Photos from the image-classification dataset "image_machine_learning" in the GitHub repository YoanBosko/TUBESAI. Its 4 classes are: manusia AI, human real photo, pemandangan AI, landscape real photo.

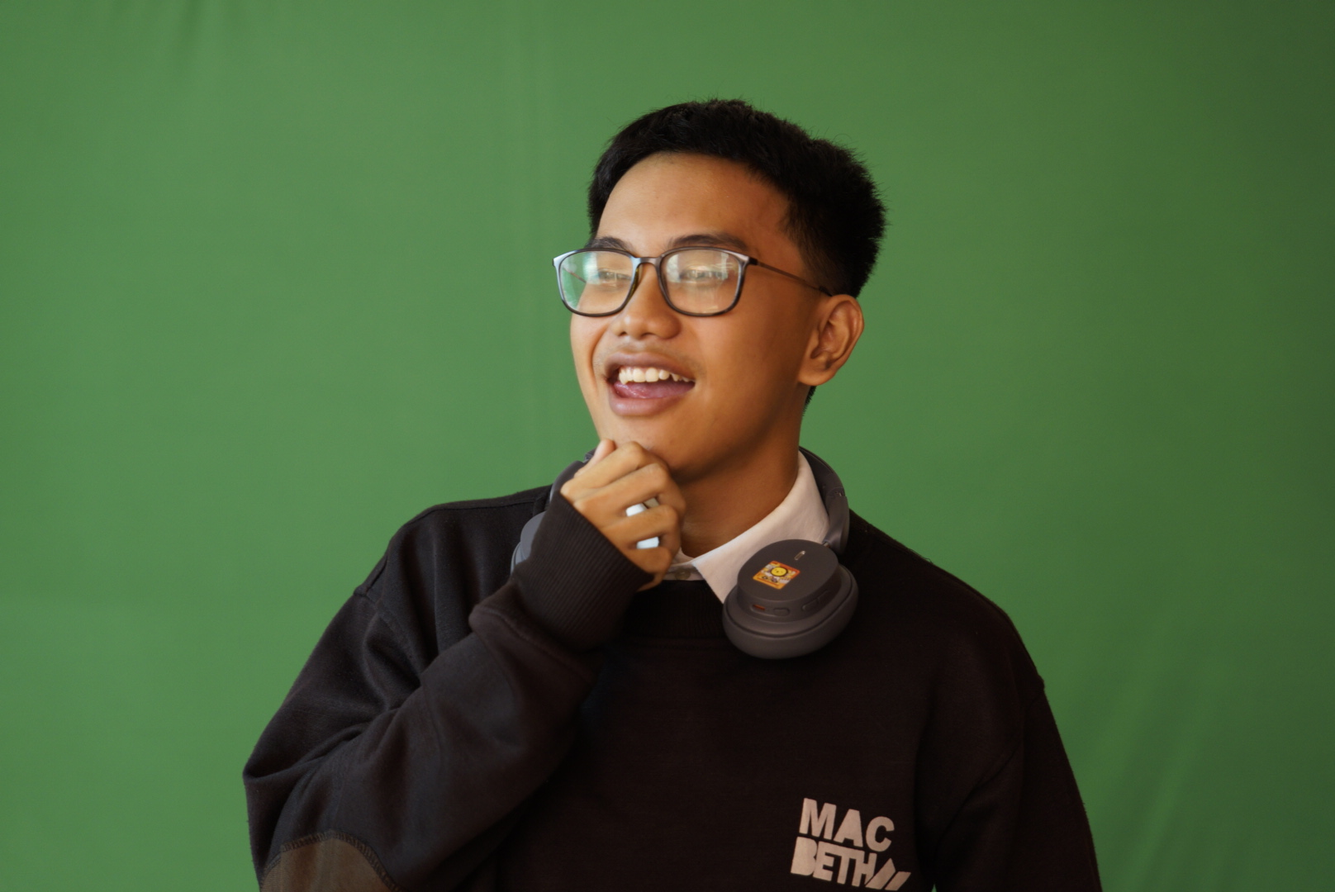
Label: human real photo

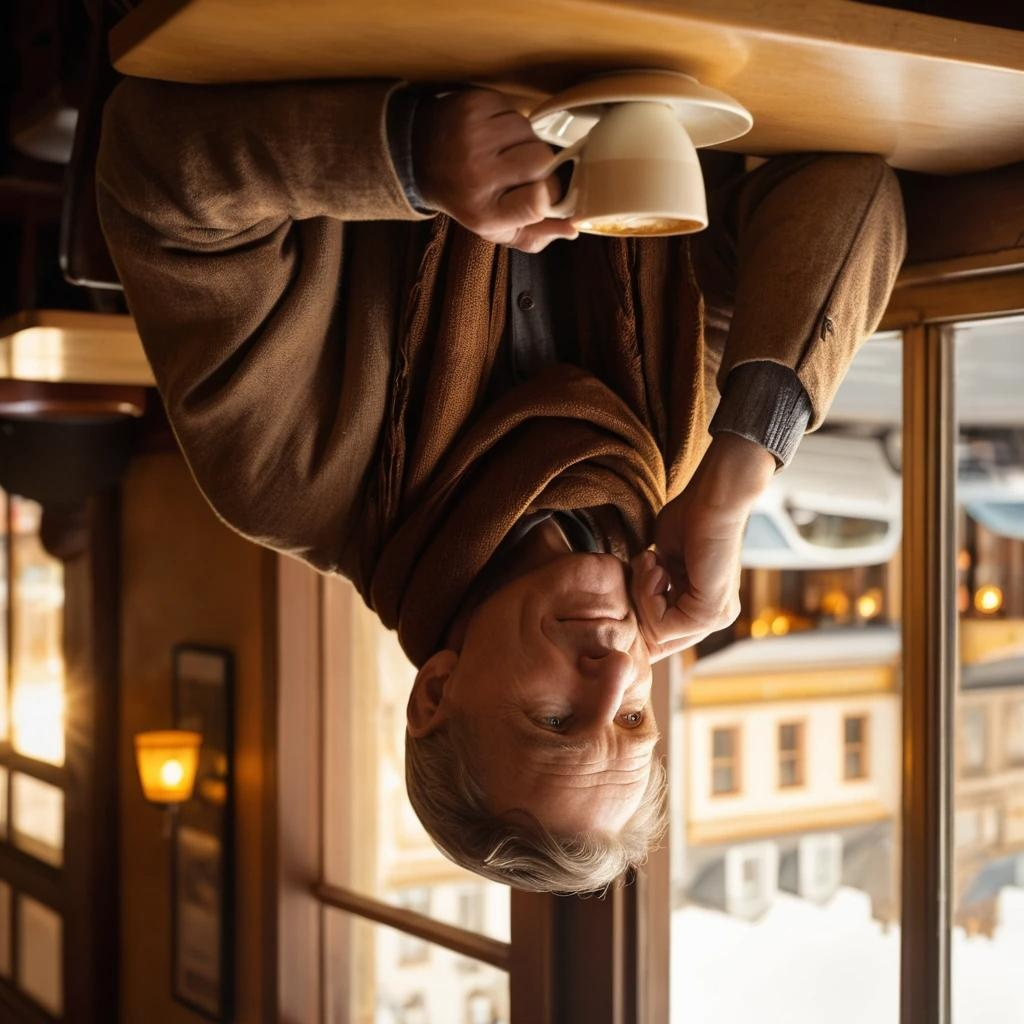
Label: manusia AI

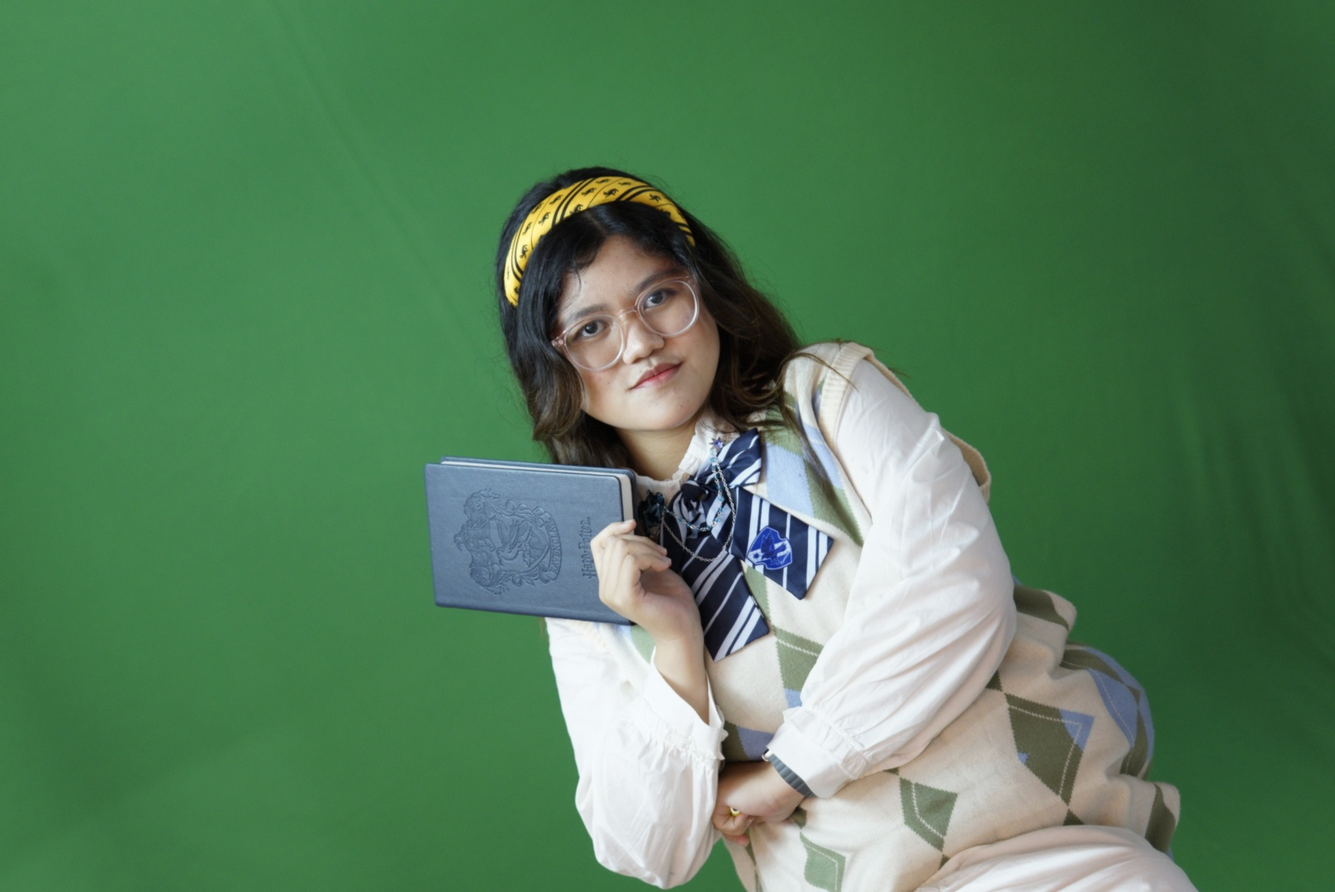
Label: human real photo

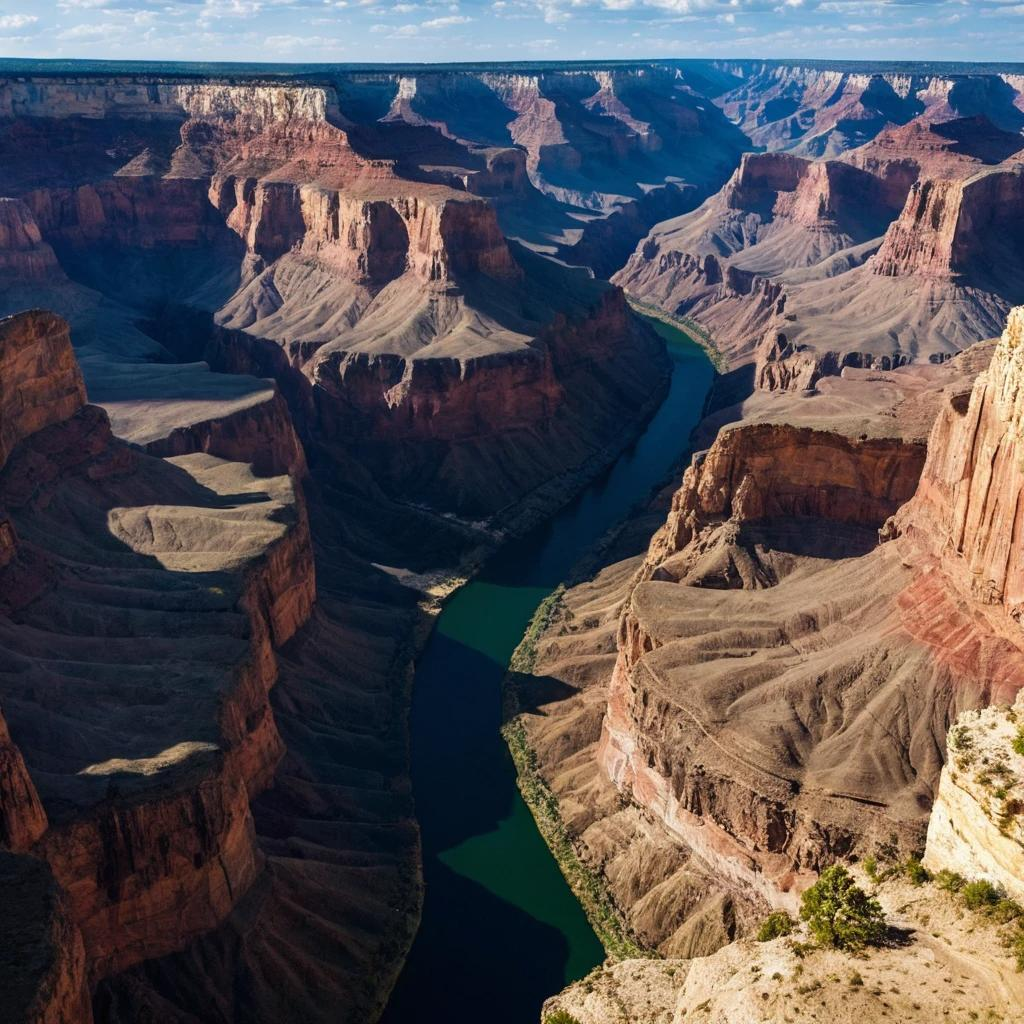
Label: pemandangan AI

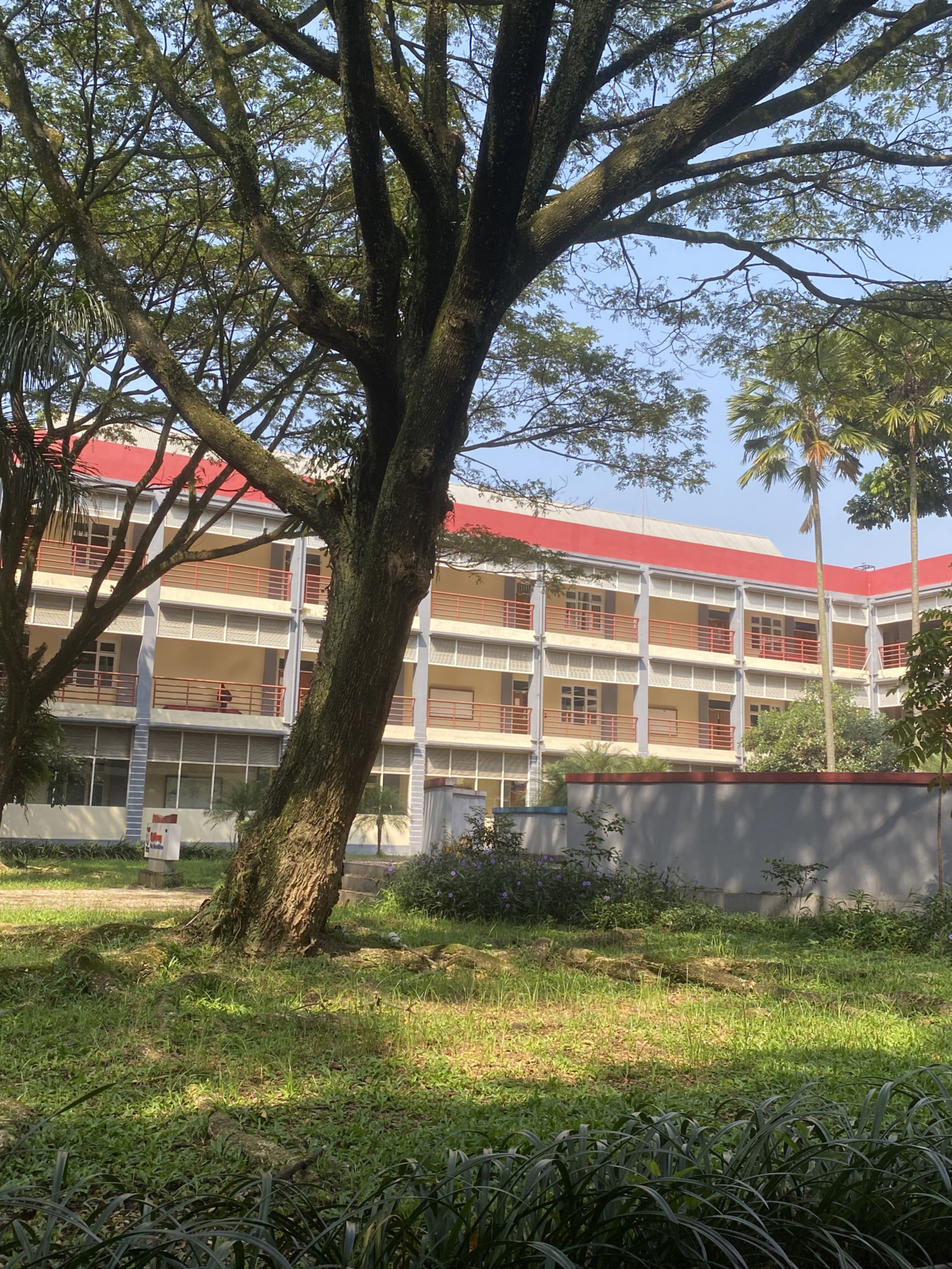
Label: landscape real photo

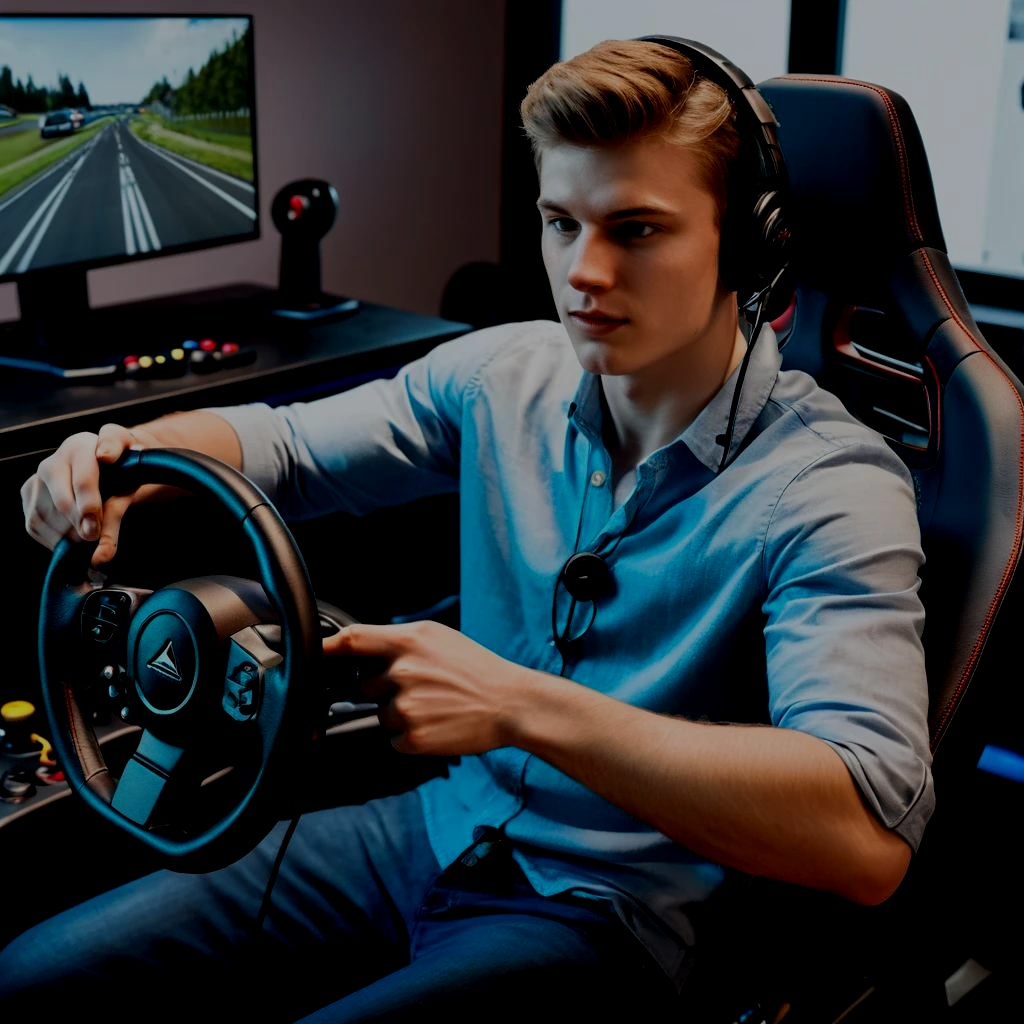
Label: manusia AI
